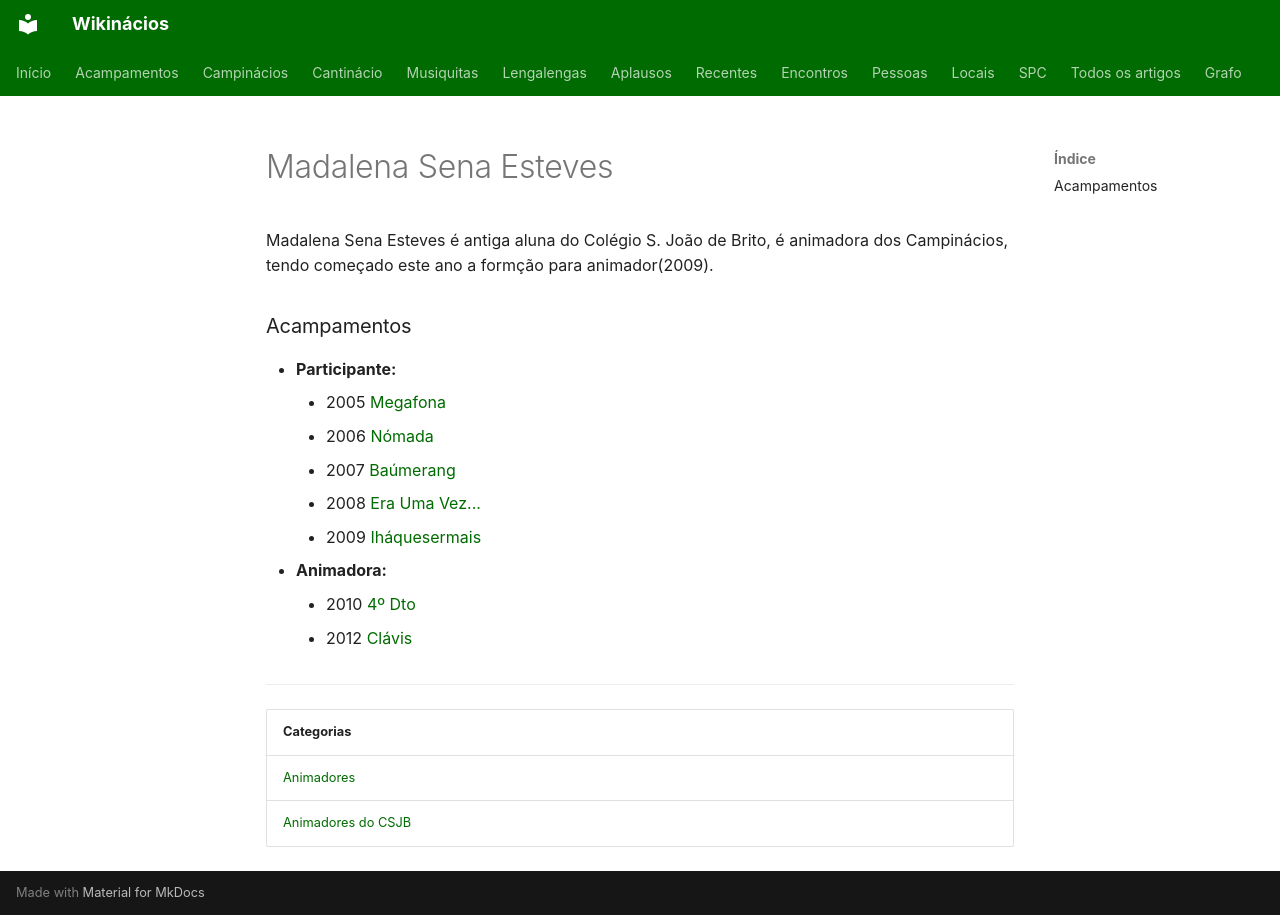

repository: neteinstein/Campinacios · page: Pessoas/M/Madalena Sena Esteves.html · generator: mkdocs

# Madalena Sena Esteves

Madalena Sena Esteves é antiga aluna do Colégio S. João de Brito, é animadora dos Campinácios, tendo começado este ano a formção para animador(2009).

### Acampamentos

- **Participante:**
    - 2005 [Megafona](../../Acampamentos/2005/Megafona.md)
    - 2006 [Nómada](../../Acampamentos/2006/N%C3%B3mada.md)
    - 2007 [Baúmerang](../../Acampamentos/2007/Ba%C3%BAmerang.md)
    - 2008 [Era Uma Vez...](../../Acampamentos/2008/Era%20Uma%20Vez....md)
    - 2009 [Iháquesermais](../../Acampamentos/2009/Ih%C3%A1quesermais.md)
- **Animadora:**
    - 2010 [4º Dto](../../Acampamentos/2010/4%C2%BA%20Dto.md)
    - 2012 [Clávis](../../Acampamentos/2012/Cl%C3%A1vis.md)

---

| Categorias |
| --- |
| [Animadores](../../Categorias/Animadores.md) |
| [Animadores do CSJB](../../Categorias/Animadores%20do%20CSJB.md) |
